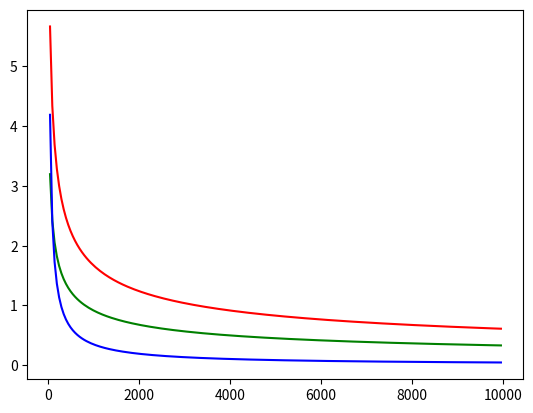

Write Python code to recreate this figure.
# -*- coding: utf-8 -*-
"""
Created on Fri Oct 21 18:37:35 2016

[redacted]
"""
import matplotlib.pyplot as plt
import numpy as np

def vc(N, delta, dvc):
    """Return original VC bound as a function of N"""
    growth_function = 4 * (2 * N ** (dvc))

    return np.sqrt((8/N) * np.log(growth_function / delta))


def rademacher_pentalty(N, delta, dvc):
    """Return Rademacher Penalty Bound as function of N"""
    a = np.sqrt((2 * np.log(2 * N * N ** dvc) / N ))
    b = np.sqrt((2 / N) * np.log(1 / delta))
    c = 1 / N

    return a + b + c

def parrondo(N):
    """Parrondo and Van den Broek solved for delta, as a function of N. dvc = 50"""
    return (- np.log(N ** 50) - 5.48064) / (2 - N)

t1 = np.arange(0.0, 10000, 50)

plt.plot(t1, vc(t1, 0.05, 50), 'r')
plt.plot(t1, rademacher_pentalty(t1, 0.05, 50), 'g')
plt.plot(t1, parrondo(t1), 'b')
#plt.ylim(-10, 50)
